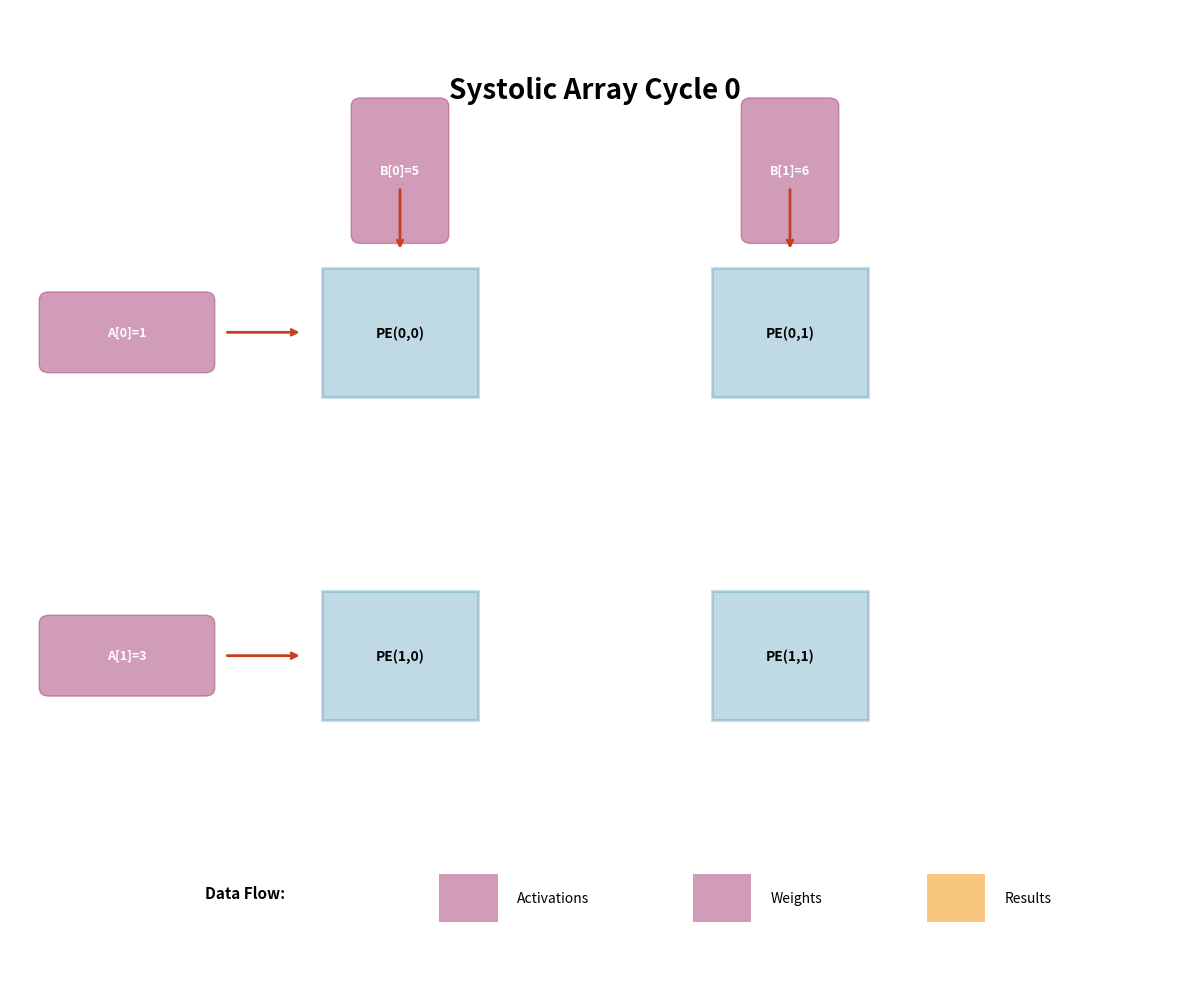
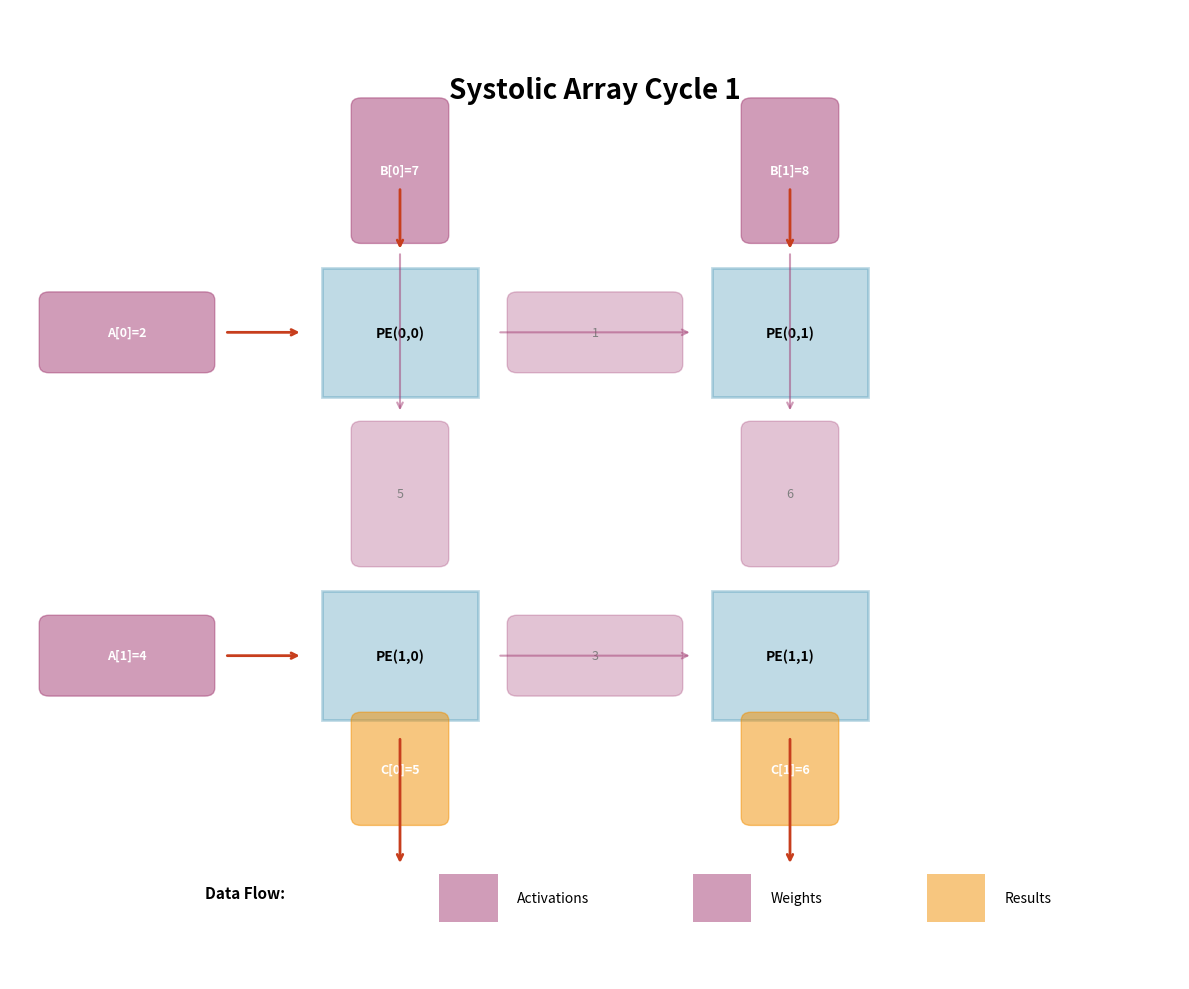
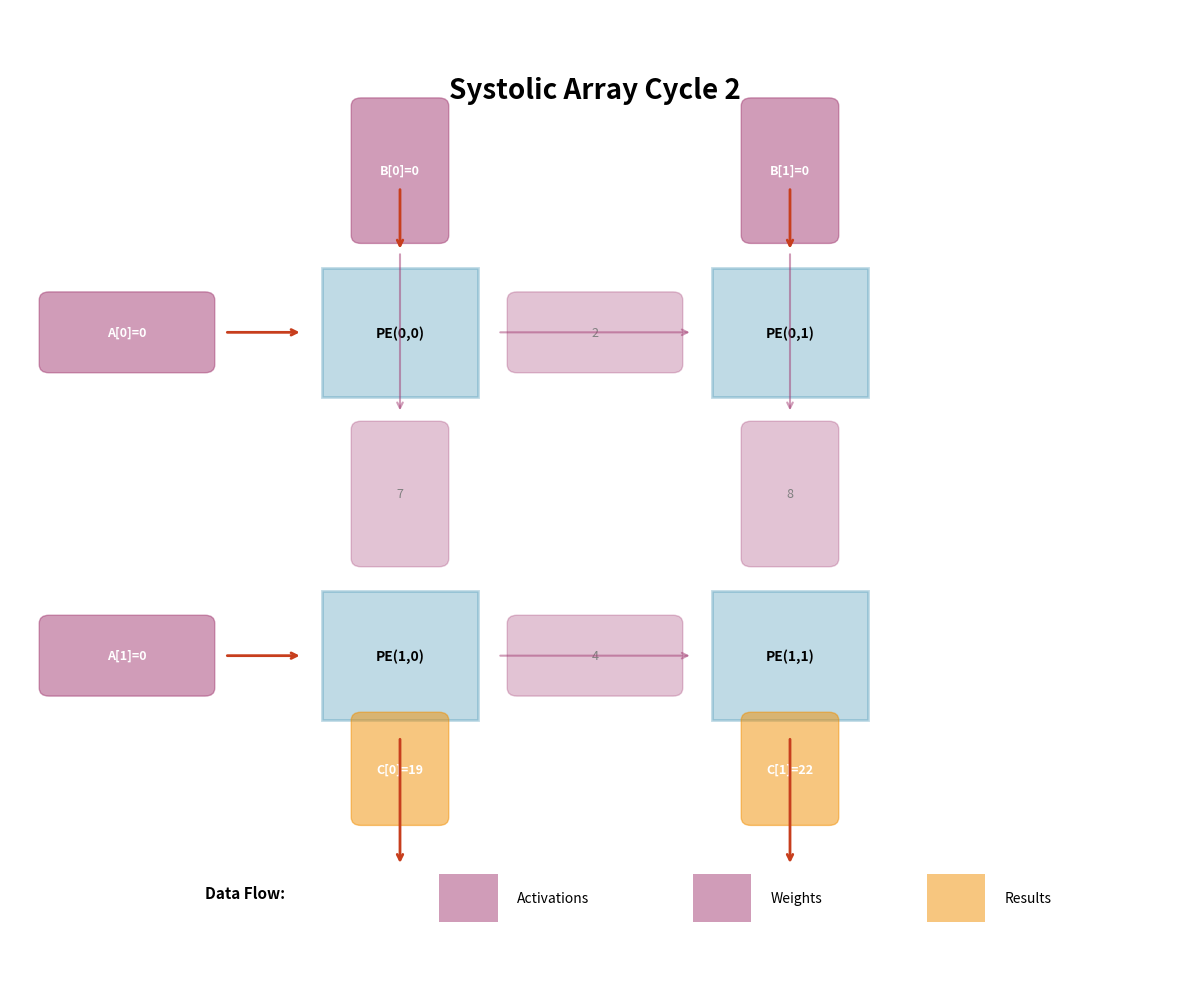
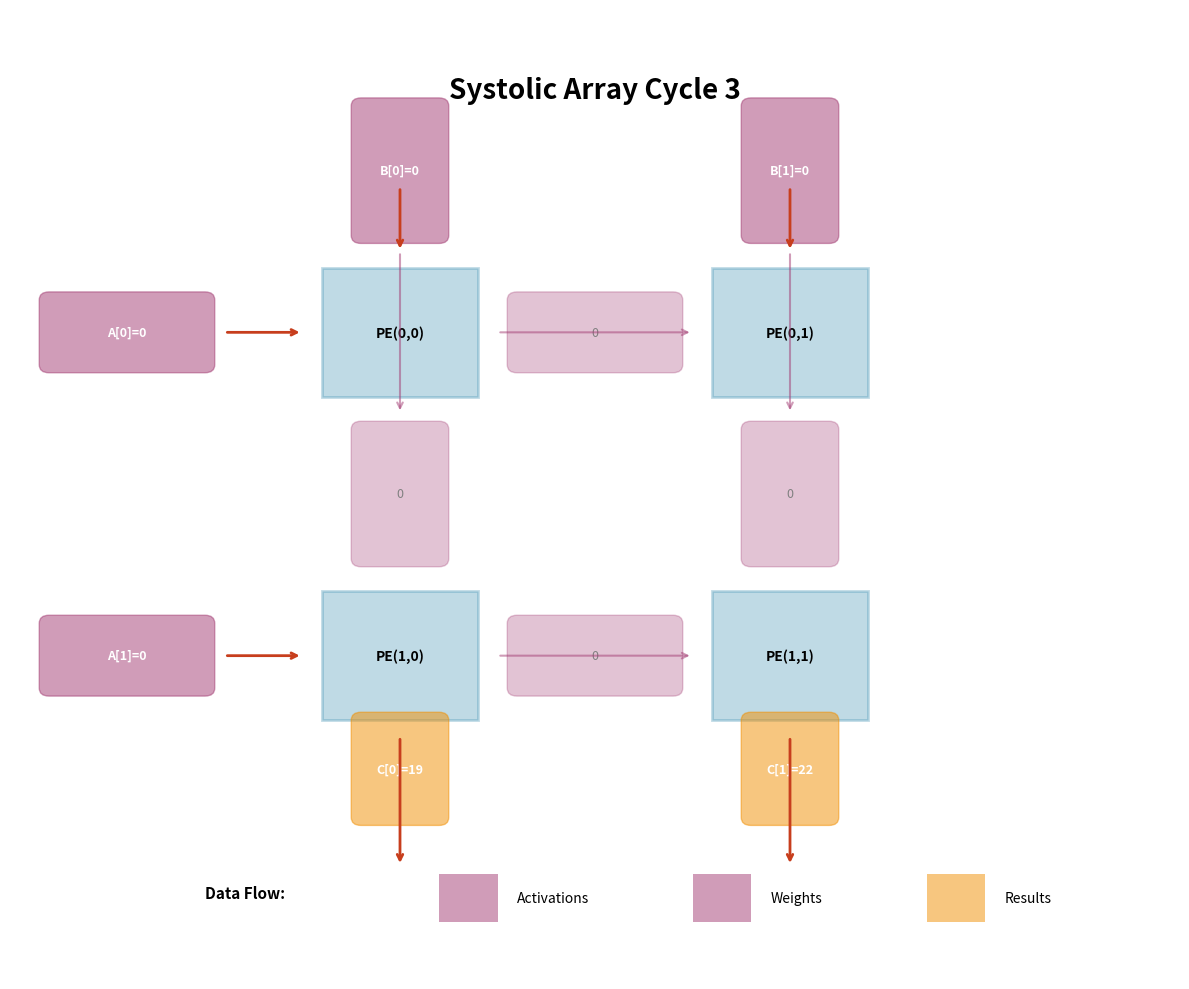
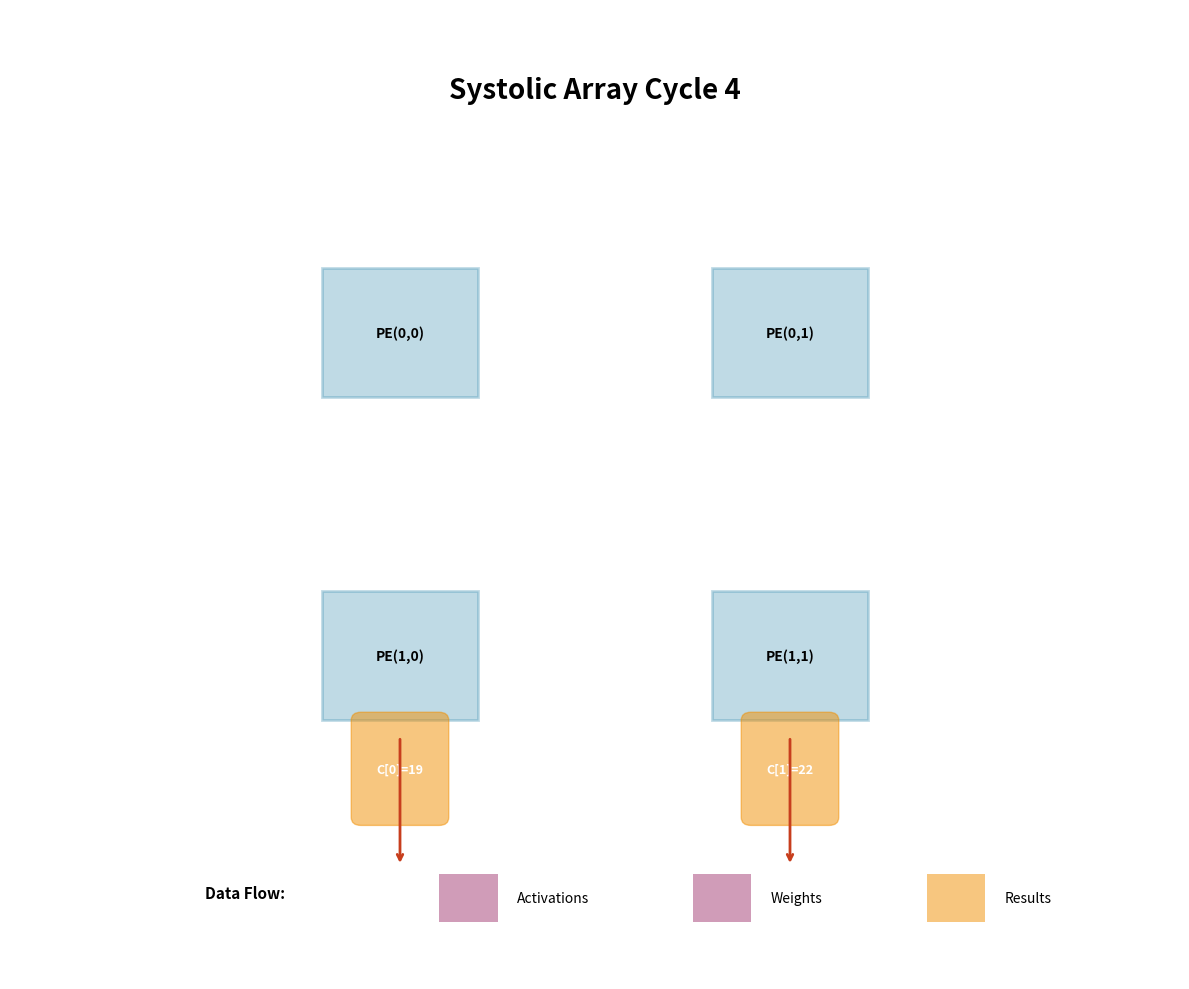
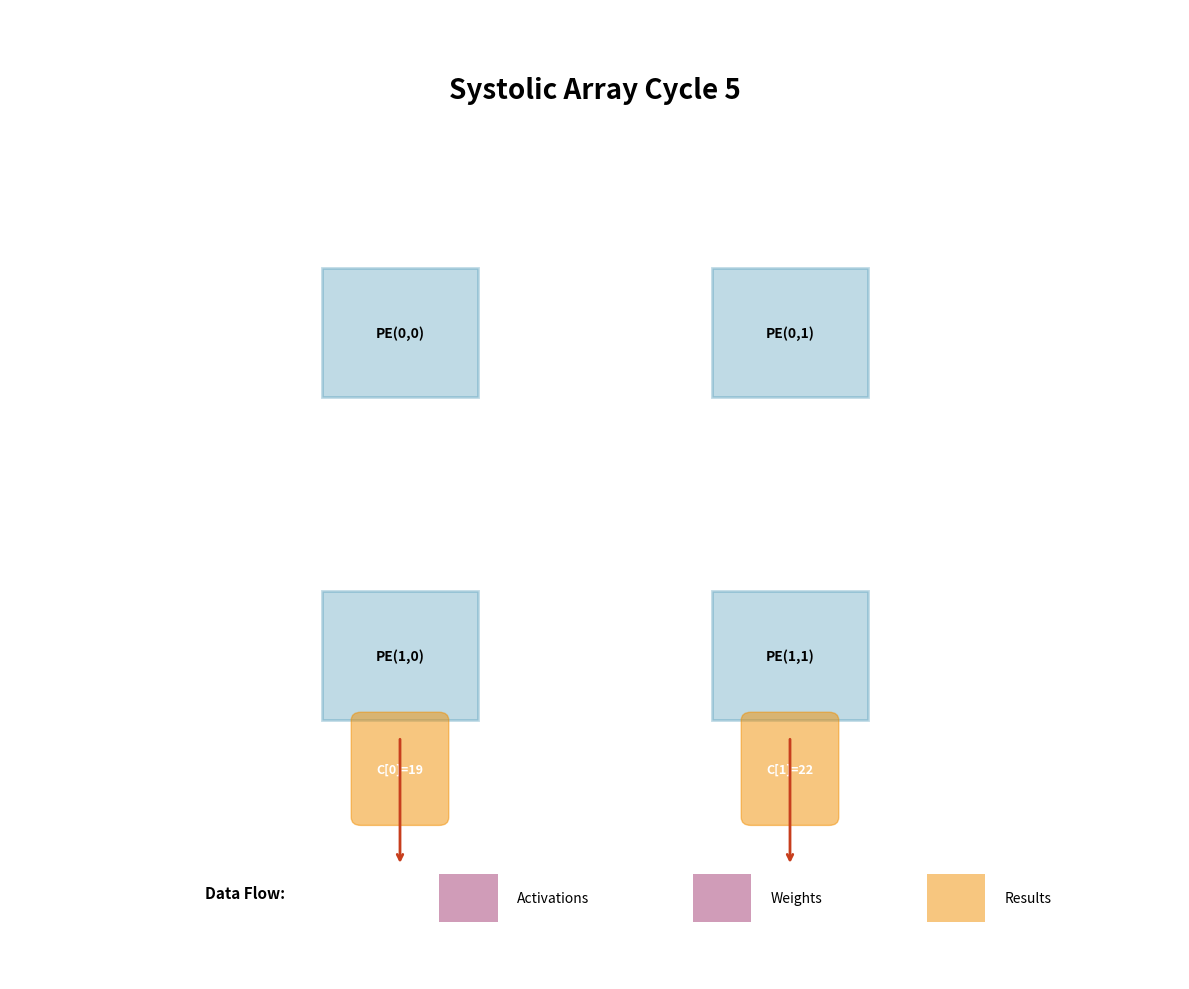
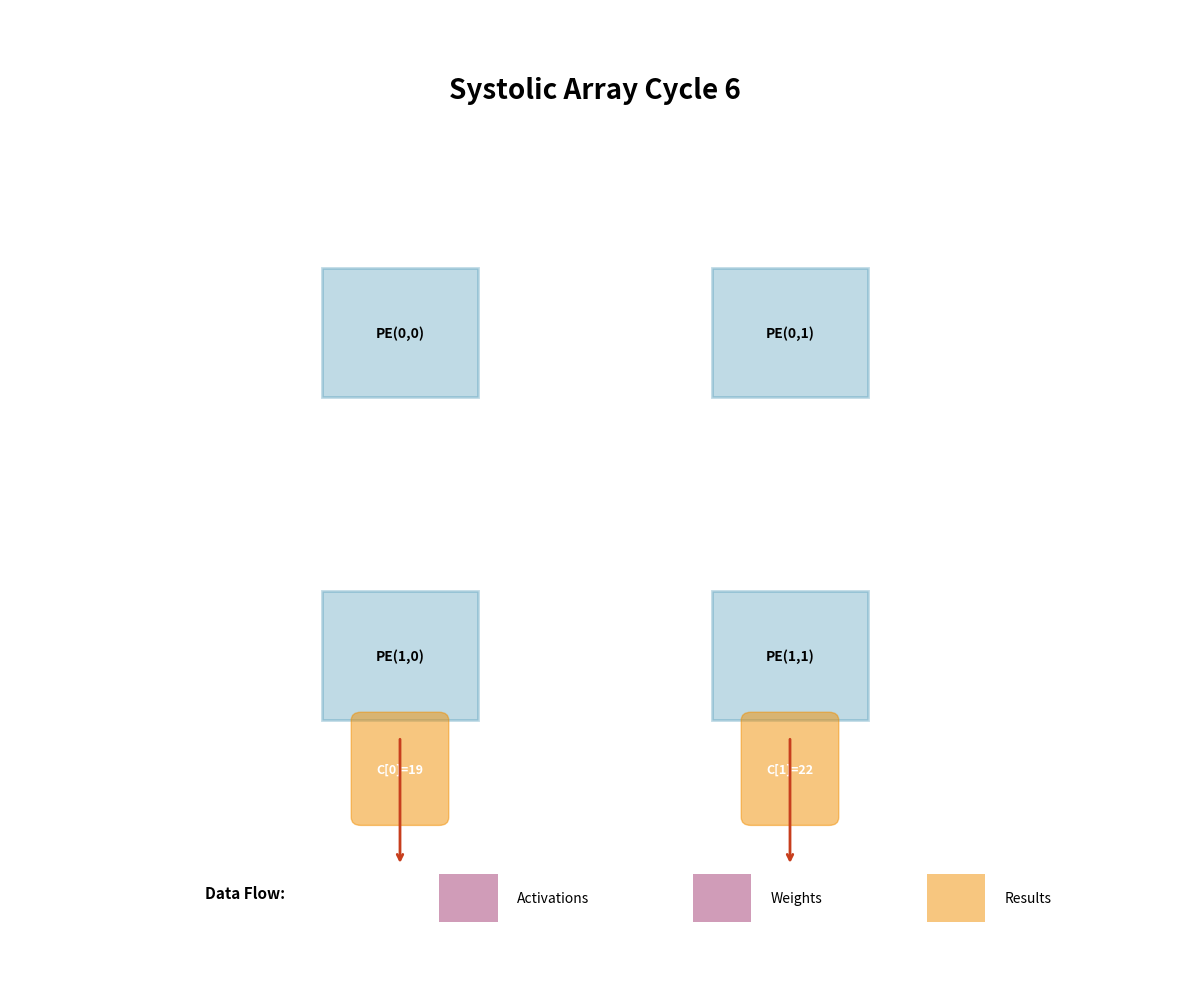
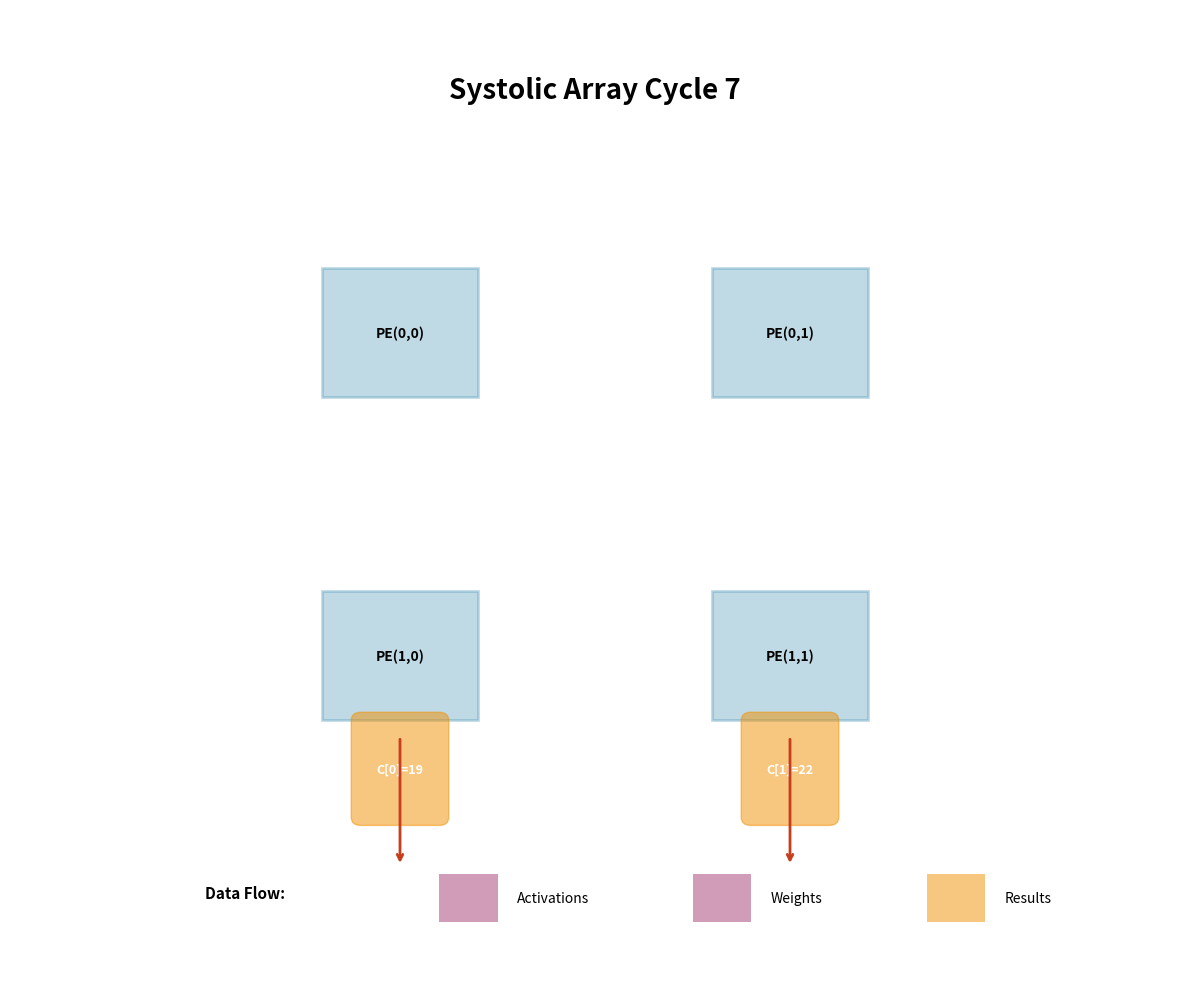

Python code for these plots, in order:
#!/usr/bin/env python3
"""
Create animated systolic array dataflow visualization for ACCEL-v1 video.
Generates frame-by-frame PNG sequence showing data movement through 2x2 PE array.
"""

import matplotlib.pyplot as plt
import matplotlib.patches as patches
import numpy as np
import os

# Configuration
OUTPUT_DIR = 'output/animation_frames'
FPS = 2  # Frames per second for final video
NUM_CYCLES = 8  # Show 8 computation cycles

# Colors
PE_COLOR = '#2E86AB'
DATA_COLOR = '#A23B72'
RESULT_COLOR = '#F18F01'
ARROW_COLOR = '#C73E1D'

def create_frame(cycle, activations, weights, results, output_path):
    """Create a single frame of the systolic array animation."""
    
    fig, ax = plt.subplots(figsize=(12, 10))
    ax.set_xlim(-1, 5)
    ax.set_ylim(-1, 5)
    ax.axis('off')
    
    # Title
    ax.text(2, 4.5, f'Systolic Array Cycle {cycle}', 
            ha='center', va='center', fontsize=20, fontweight='bold')
    
    # Draw 2x2 PE array
    # Correct indexing: PE(row, col) where top row is row 0
    pe_positions = [(1, 3), (3, 3), (1, 1), (3, 1)]
    pe_labels = ['PE(0,0)', 'PE(0,1)', 'PE(1,0)', 'PE(1,1)']
    
    for (x, y), label in zip(pe_positions, pe_labels):
        # PE square
        rect = patches.Rectangle((x-0.4, y-0.4), 0.8, 0.8,
                                 linewidth=2, edgecolor=PE_COLOR,
                                 facecolor=PE_COLOR, alpha=0.3)
        ax.add_patch(rect)
        ax.text(x, y, label, ha='center', va='center',
               fontsize=10, fontweight='bold')
    
    # Draw activation inputs (flowing left to right)
    for i, (x, y) in enumerate([(1, 3), (1, 1)]):  # Row 0 and Row 1
        if cycle < len(activations[i]):
            val = activations[i][cycle]
            # Activation value box (left side)
            rect = patches.FancyBboxPatch((x-1.8, y-0.2), 0.8, 0.4,
                                         boxstyle="round,pad=0.05",
                                         edgecolor=DATA_COLOR,
                                         facecolor=DATA_COLOR, alpha=0.5)
            ax.add_patch(rect)
            ax.text(x-1.4, y, f'A[{i}]={val}', ha='center', va='center',
                   fontsize=9, fontweight='bold', color='white')
            
            # Arrow showing movement into PE
            ax.annotate('', xy=(x-0.5, y), xytext=(x-0.9, y),
                       arrowprops=dict(arrowstyle='->', lw=2, color=ARROW_COLOR))
            
            # If data propagates right, show it flowing to next PE
            if cycle > 0 and x == 1:  # PE(0,0) and PE(1,0) pass right
                rect_pass = patches.FancyBboxPatch((x+0.6, y-0.2), 0.8, 0.4,
                                                   boxstyle="round,pad=0.05",
                                                   edgecolor=DATA_COLOR,
                                                   facecolor=DATA_COLOR, alpha=0.3)
                ax.add_patch(rect_pass)
                prev_val = activations[i][cycle-1]
                ax.text(x+1.0, y, f'{prev_val}', ha='center', va='center',
                       fontsize=9, color='gray')
                ax.annotate('', xy=(x+1.5, y), xytext=(x+0.5, y),
                           arrowprops=dict(arrowstyle='->', lw=1.5, color=DATA_COLOR, alpha=0.5))
    
    # Draw weight inputs (flowing top to bottom)
    for j, (x, y) in enumerate([(1, 3), (3, 3)]):  # Col 0 and Col 1 (top row)
        if cycle < len(weights[j]):
            val = weights[j][cycle]
            # Weight value box (top)
            rect = patches.FancyBboxPatch((x-0.2, y+0.6), 0.4, 0.8,
                                         boxstyle="round,pad=0.05",
                                         edgecolor=DATA_COLOR,
                                         facecolor=DATA_COLOR, alpha=0.5)
            ax.add_patch(rect)
            ax.text(x, y+1.0, f'B[{j}]={val}', ha='center', va='center',
                   fontsize=9, fontweight='bold', color='white')
            
            # Arrow showing movement into PE
            ax.annotate('', xy=(x, y+0.5), xytext=(x, y+0.9),
                       arrowprops=dict(arrowstyle='->', lw=2, color=ARROW_COLOR))
            
            # If data propagates down, show it flowing to next PE
            if cycle > 0:  # PE(0,j) passes down to PE(1,j)
                rect_pass = patches.FancyBboxPatch((x-0.2, y-1.4), 0.4, 0.8,
                                                   boxstyle="round,pad=0.05",
                                                   edgecolor=DATA_COLOR,
                                                   facecolor=DATA_COLOR, alpha=0.3)
                ax.add_patch(rect_pass)
                prev_val = weights[j][cycle-1]
                ax.text(x, y-1.0, f'{prev_val}', ha='center', va='center',
                       fontsize=9, color='gray')
                ax.annotate('', xy=(x, y-0.5), xytext=(x, y+0.5),
                           arrowprops=dict(arrowstyle='->', lw=1.5, color=DATA_COLOR, alpha=0.5))
    
    # Draw partial sums accumulating at bottom of each column (C[0] and C[1])
    for j, (x, y) in enumerate([(1, 1), (3, 1)]):  # Bottom PEs: PE(1,0) and PE(1,1)
        if cycle > 0:
            # Accumulated result flowing down from bottom PE
            result_idx = min(cycle-1, len(results[j])-1)
            val = results[j][result_idx]
            
            # Result box below bottom PE
            rect = patches.FancyBboxPatch((x-0.2, y-1.0), 0.4, 0.6,
                                         boxstyle="round,pad=0.05",
                                         edgecolor=RESULT_COLOR,
                                         facecolor=RESULT_COLOR, alpha=0.5)
            ax.add_patch(rect)
            ax.text(x, y-0.7, f'C[{j}]={val}', ha='center', va='center',
                   fontsize=9, fontweight='bold', color='white')
            
            # Arrow showing accumulation flowing down
            ax.annotate('', xy=(x, y-1.3), xytext=(x, y-0.5),
                       arrowprops=dict(arrowstyle='->', lw=2, color=ARROW_COLOR))
    
    # Add legend
    legend_y = -0.5
    ax.text(0, legend_y, 'Data Flow:', fontsize=11, fontweight='bold')
    
    # Activation legend
    rect = patches.Rectangle((1.2, legend_y-0.15), 0.3, 0.3,
                             facecolor=DATA_COLOR, alpha=0.5)
    ax.add_patch(rect)
    ax.text(1.6, legend_y, 'Activations', fontsize=10, va='center')
    
    # Weight legend
    rect = patches.Rectangle((2.5, legend_y-0.15), 0.3, 0.3,
                             facecolor=DATA_COLOR, alpha=0.5)
    ax.add_patch(rect)
    ax.text(2.9, legend_y, 'Weights', fontsize=10, va='center')
    
    # Result legend
    rect = patches.Rectangle((3.7, legend_y-0.15), 0.3, 0.3,
                             facecolor=RESULT_COLOR, alpha=0.5)
    ax.add_patch(rect)
    ax.text(4.1, legend_y, 'Results', fontsize=10, va='center')
    
    plt.tight_layout()
    plt.savefig(output_path, dpi=150, bbox_inches='tight', facecolor='white')
    plt.close()

def main():
    """Generate all animation frames."""
    
    # Create output directory
    os.makedirs(OUTPUT_DIR, exist_ok=True)
    
    print(f"\nGenerating systolic array animation...")
    print("=" * 60)
    
    # Example: 2x2 matrix multiply C = A @ B
    # A = [[1,2],[3,4]]  B = [[5,6],[7,8]]
    # C[0] = A[0,:]·B[:,0] = 1*5 + 2*7 = 19
    # C[1] = A[0,:]·B[:,1] = 1*6 + 2*8 = 22
    # C[2] = A[1,:]·B[:,0] = 3*5 + 4*7 = 43
    # C[3] = A[1,:]·B[:,1] = 3*6 + 4*8 = 50
    
    # Activation inputs (rows flow left to right)
    activations = [
        [1, 2, 0, 0],  # A[0]: row 0 flows right
        [3, 4, 0, 0],  # A[1]: row 1 flows right
    ]
    
    # Weight inputs (columns flow top to bottom)
    weights = [
        [5, 7, 0, 0],  # B[0]: col 0 flows down
        [6, 8, 0, 0],  # B[1]: col 1 flows down
    ]
    
    # Accumulated results at bottom of each column
    # C[0] accumulates in column 0, C[1] accumulates in column 1
    results = [
        [5, 19, 19, 19],   # C[0]: 1*5=5, then 1*5+2*7=19
        [6, 22, 22, 22],   # C[1]: 1*6=6, then 1*6+2*8=22
    ]
    
    # Generate frames
    for cycle in range(NUM_CYCLES):
        output_path = os.path.join(OUTPUT_DIR, f'frame_{cycle:03d}.png')
        create_frame(cycle, activations, weights, results, output_path)
        print(f"✓ Generated: frame_{cycle:03d}.png")
    
    print("=" * 60)
    print(f"\n{NUM_CYCLES} frames saved to: {OUTPUT_DIR}/")
    print(f"\nCorrect dataflow:")
    print(f"  - Activations flow LEFT → RIGHT (horizontal)")
    print(f"  - Weights flow TOP → BOTTOM (vertical)")
    print(f"  - Results accumulate at BOTTOM of each column")
    print(f"  - C[0] = column 0 output, C[1] = column 1 output")
    print(f"\nTo create video from frames:")
    print(f"  ffmpeg -framerate {FPS} -i {OUTPUT_DIR}/frame_%03d.png \\")
    print(f"         -c:v libx264 -pix_fmt yuv420p \\")
    print(f"         output/systolic_array_animation.mp4")
    print()

if __name__ == '__main__':
    main()
